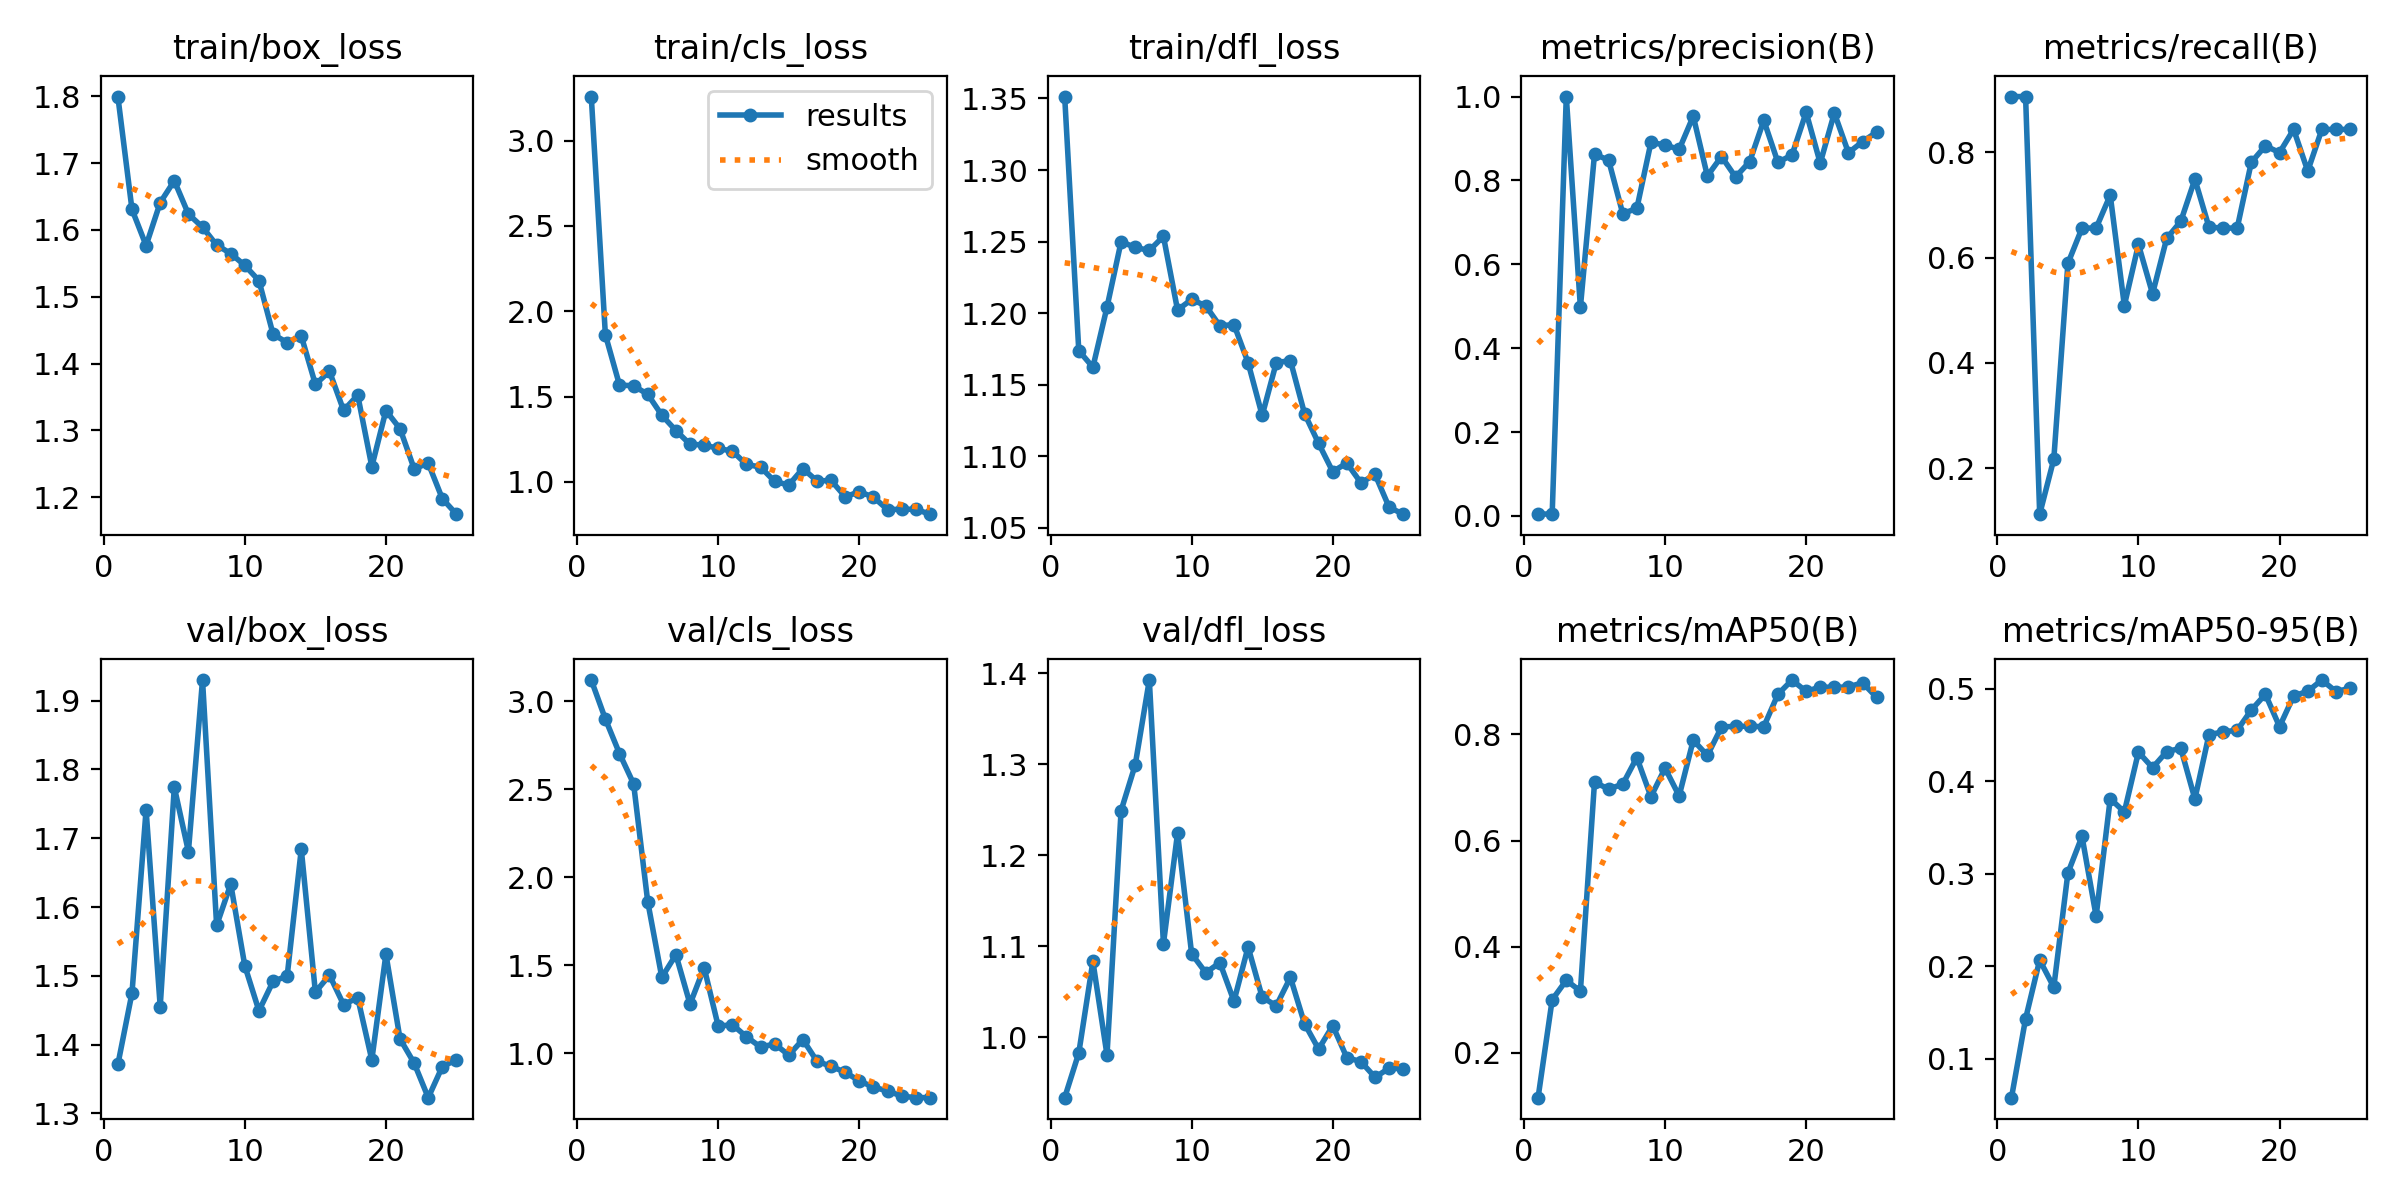

Values plotted in this chart, from the file beside it:
epoch, time, train/box_loss, train/cls_loss, train/dfl_loss, metrics/precision(B), metrics/recall(B), metrics/mAP50(B), metrics/mAP50-95(B), val/box_loss, val/cls_loss, val/dfl_loss, lr/pg0, lr/pg1, lr/pg2
1, 10.15, 1.799, 3.258, 1.351, 0.00413, 0.9062, 0.1158, 0.05807, 1.371, 3.121, 0.9335, 0.00038, 0.00038, 0.00038
2, 14.83, 1.631, 1.862, 1.174, 0.00469, 0.9062, 0.3003, 0.1433, 1.475, 2.899, 0.9827, 0.0007491, 0.0007491, 0.0007491
3, 19.27, 1.577, 1.567, 1.162, 1, 0.1123, 0.3369, 0.2068, 1.741, 2.703, 1.083, 0.001087, 0.001087, 0.001087
4, 23.1, 1.641, 1.563, 1.204, 0.4978, 0.2169, 0.3165, 0.1775, 1.455, 2.531, 0.9805, 0.001392, 0.001392, 0.001392
5, 26.77, 1.673, 1.513, 1.25, 0.8627, 0.5891, 0.71, 0.3009, 1.774, 1.861, 1.249, 0.001666, 0.001666, 0.001666
6, 31.73, 1.624, 1.39, 1.246, 0.8483, 0.6562, 0.6972, 0.3404, 1.681, 1.431, 1.299, 0.001604, 0.001604, 0.001604
7, 35.41, 1.604, 1.3, 1.244, 0.721, 0.6562, 0.7062, 0.2542, 1.93, 1.559, 1.393, 0.001525, 0.001525, 0.001525
8, 38.96, 1.577, 1.22, 1.254, 0.7331, 0.7188, 0.7564, 0.3812, 1.573, 1.279, 1.103, 0.001446, 0.001446, 0.001446
9, 43.78, 1.565, 1.216, 1.202, 0.8906, 0.509, 0.6826, 0.3669, 1.633, 1.486, 1.224, 0.001366, 0.001366, 0.001366
10, 47.69, 1.547, 1.195, 1.21, 0.8845, 0.625, 0.7364, 0.4316, 1.514, 1.152, 1.092, 0.001287, 0.001287, 0.001287
11, 51.32, 1.524, 1.18, 1.205, 0.8739, 0.5312, 0.6841, 0.4147, 1.449, 1.162, 1.071, 0.001208, 0.001208, 0.001208
12, 55.41, 1.444, 1.101, 1.191, 0.9532, 0.6364, 0.7892, 0.432, 1.492, 1.093, 1.082, 0.001129, 0.001129, 0.001129
13, 59.98, 1.431, 1.087, 1.192, 0.8106, 0.669, 0.7603, 0.4357, 1.5, 1.034, 1.04, 0.00105, 0.00105, 0.00105
14, 63.96, 1.441, 1.002, 1.165, 0.857, 0.749, 0.8138, 0.3809, 1.684, 1.052, 1.099, 0.0009704, 0.0009704, 0.0009704
15, 68.69, 1.369, 0.9811, 1.128, 0.8081, 0.658, 0.8155, 0.4504, 1.476, 0.9883, 1.044, 0.0008912, 0.0008912, 0.0008912
16, 76.01, 1.388, 1.078, 1.165, 0.8449, 0.6562, 0.8152, 0.4534, 1.501, 1.077, 1.035, 0.000812, 0.000812, 0.000812
17, 80.03, 1.33, 1.005, 1.167, 0.9431, 0.6562, 0.8146, 0.4552, 1.458, 0.9533, 1.066, 0.0007328, 0.0007328, 0.0007328
18, 84.26, 1.353, 1.008, 1.13, 0.8431, 0.7812, 0.8756, 0.477, 1.468, 0.9247, 1.015, 0.0006536, 0.0006536, 0.0006536
19, 88.58, 1.246, 0.9123, 1.109, 0.8607, 0.8125, 0.9024, 0.494, 1.378, 0.8906, 0.9869, 0.0005744, 0.0005744, 0.0005744
20, 92.29, 1.33, 0.9418, 1.089, 0.9624, 0.7998, 0.881, 0.459, 1.531, 0.842, 1.013, 0.0004952, 0.0004952, 0.0004952
21, 95.78, 1.303, 0.9103, 1.095, 0.8412, 0.8438, 0.8893, 0.4922, 1.408, 0.8059, 0.9776, 0.000416, 0.000416, 0.000416
22, 101, 1.243, 0.837, 1.081, 0.9607, 0.7647, 0.8885, 0.4973, 1.373, 0.7849, 0.9731, 0.0003368, 0.0003368, 0.0003368
23, 104.7, 1.251, 0.8392, 1.087, 0.866, 0.8438, 0.8895, 0.5094, 1.323, 0.7553, 0.956, 0.0002576, 0.0002576, 0.0002576
24, 108.3, 1.198, 0.8388, 1.064, 0.8924, 0.8438, 0.8973, 0.497, 1.368, 0.7463, 0.9659, 0.0001784, 0.0001784, 0.0001784
25, 112.5, 1.175, 0.8103, 1.059, 0.9153, 0.8438, 0.8698, 0.5005, 1.378, 0.747, 0.9654, 9.92e-05, 9.92e-05, 9.92e-05
